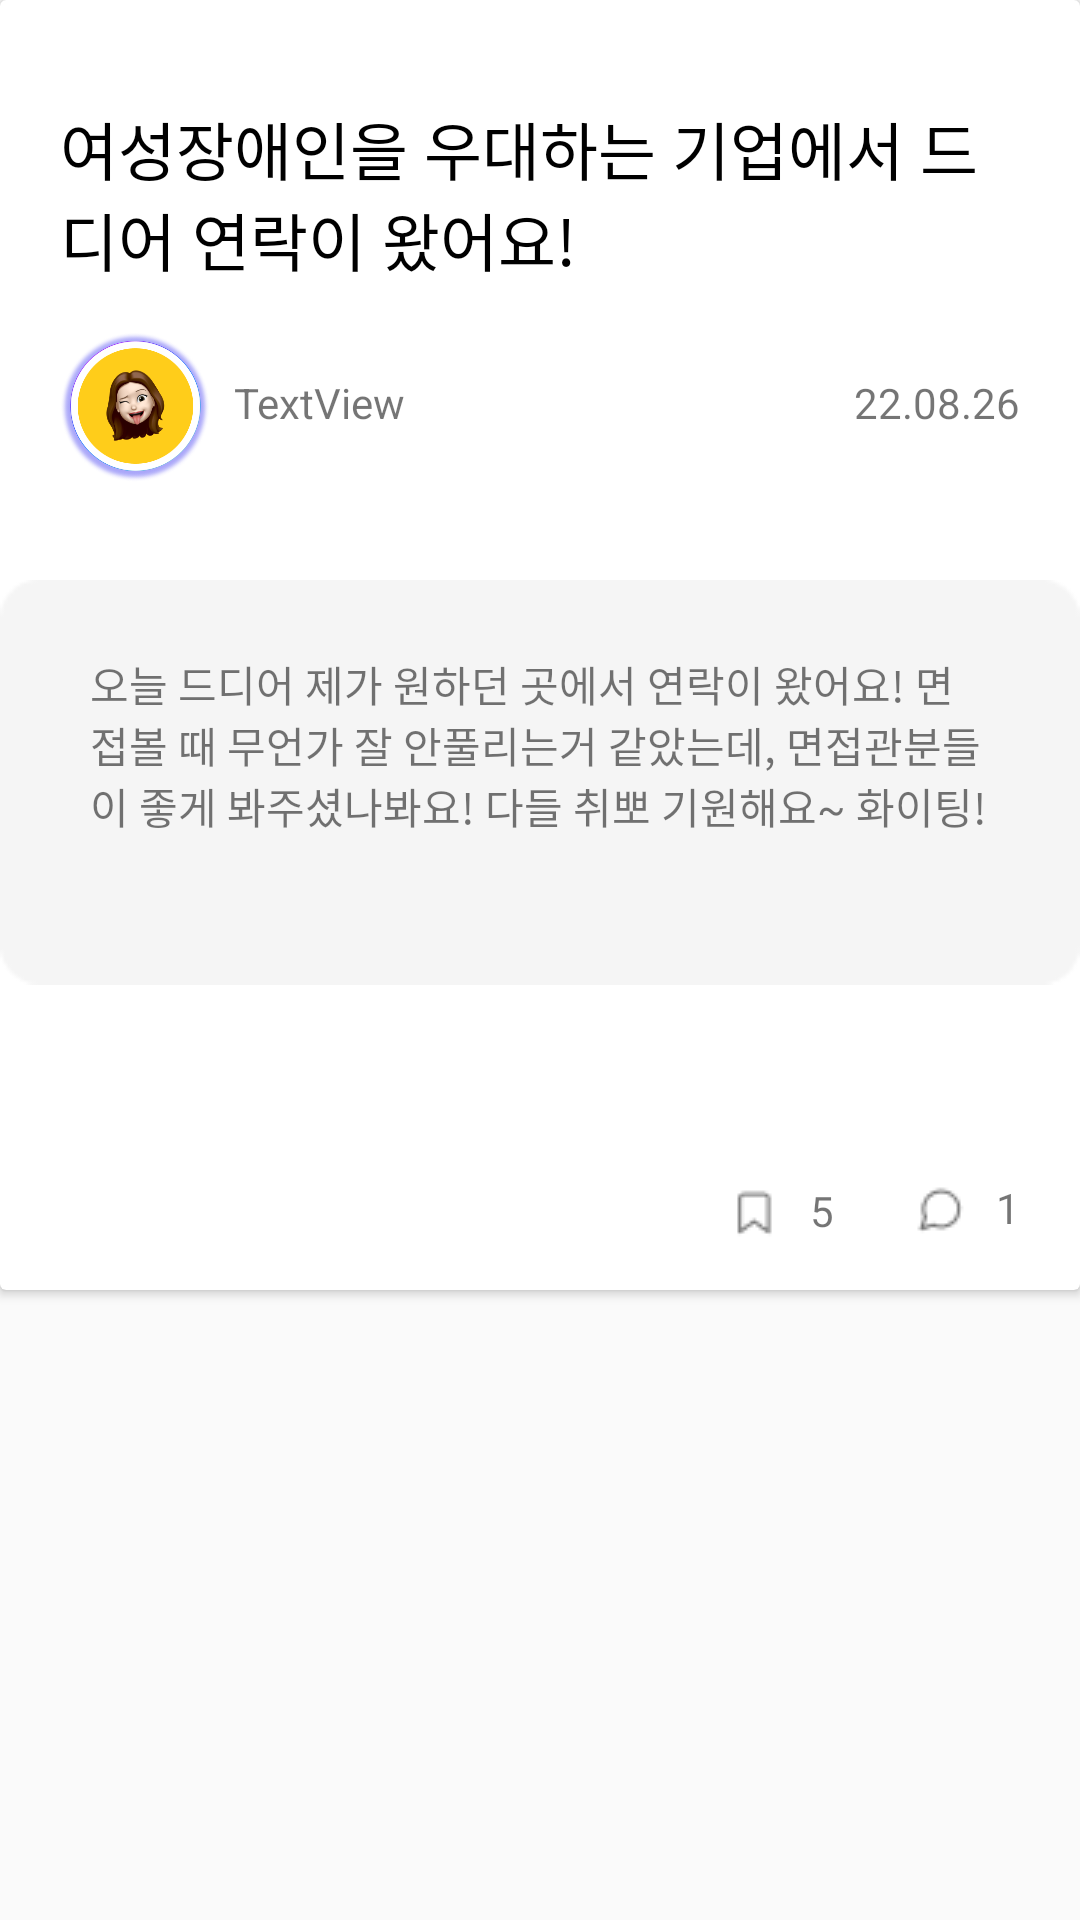

The Android layout XML behind this screen, and the referenced resources:
<!-- AndroidManifest.xml: application theme Theme.Test4 -->
<!-- res/layout/cl_item.xml -->
<?xml version="1.0" encoding="utf-8"?>
<androidx.constraintlayout.widget.ConstraintLayout xmlns:android="http://schemas.android.com/apk/res/android"
    xmlns:app="http://schemas.android.com/apk/res-auto"
    xmlns:tools="http://schemas.android.com/tools"
    android:layout_width="match_parent"
    android:layout_height="wrap_content">

    <androidx.cardview.widget.CardView
        android:layout_width="match_parent"
        android:layout_height="wrap_content"
        app:layout_constraintEnd_toEndOf="parent"
        app:layout_constraintStart_toStartOf="parent"
        app:layout_constraintTop_toTopOf="parent">

        <androidx.constraintlayout.widget.ConstraintLayout
            android:layout_width="match_parent"
            android:layout_height="430dp">

            <ImageView
                android:id="@+id/cl_image"
                android:layout_width="0dp"
                android:layout_height="200dp"
                android:layout_marginStart="32dp"
                android:layout_marginTop="16dp"
                android:layout_marginEnd="32dp"
                android:visibility="gone"
                app:layout_constraintEnd_toEndOf="parent"
                app:layout_constraintStart_toStartOf="parent"
                app:layout_constraintTop_toBottomOf="@+id/imageView3"
                app:srcCompat="@drawable/ic_launcher_foreground"
                tools:visibility="gone" />

            <TextView
                android:id="@+id/cl_title"
                android:layout_width="0dp"
                android:layout_height="wrap_content"
                android:layout_marginStart="20dp"
                android:layout_marginTop="34dp"
                android:layout_marginEnd="20dp"
                android:fontFamily="@font/notosanskr_bold"
                android:text="여성장애인을 우대하는 기업에서 드디어 연락이 왔어요!"
                android:textColor="@color/black"
                android:textSize="21sp"
                app:layout_constraintEnd_toEndOf="parent"
                app:layout_constraintStart_toStartOf="parent"
                app:layout_constraintTop_toTopOf="parent" />

            <ImageView
                android:id="@+id/imageView3"
                android:layout_width="50dp"
                android:layout_height="50dp"
                android:layout_marginStart="20dp"
                android:layout_marginTop="16dp"
                app:layout_constraintStart_toStartOf="parent"
                app:layout_constraintTop_toBottomOf="@+id/cl_title"
                app:srcCompat="@drawable/profile_go" />

            <TextView
                android:id="@+id/cl_nickname"
                android:layout_width="wrap_content"
                android:layout_height="wrap_content"
                android:layout_marginStart="8dp"
                android:layout_marginTop="14dp"
                android:text="TextView"
                app:layout_constraintStart_toEndOf="@+id/imageView3"
                app:layout_constraintTop_toTopOf="@+id/imageView3" />

            <TextView
                android:id="@+id/date"
                android:layout_width="wrap_content"
                android:layout_height="wrap_content"
                android:layout_marginEnd="20dp"
                android:text="22.08.26"
                app:layout_constraintEnd_toEndOf="parent"
                app:layout_constraintTop_toTopOf="@+id/cl_nickname" />

            <ImageView
                android:id="@+id/imageView6"
                android:layout_width="360dp"
                android:layout_height="150dp"
                android:layout_marginTop="25dp"
                app:layout_constraintEnd_toEndOf="parent"
                app:layout_constraintStart_toStartOf="parent"
                app:layout_constraintTop_toBottomOf="@+id/imageView3"
                app:srcCompat="@drawable/cl_box2" />

            <TextView
                android:id="@+id/cl_content"
                android:layout_width="300dp"
                android:layout_height="wrap_content"
                android:layout_marginStart="20dp"
                android:layout_marginTop="32dp"
                android:layout_marginEnd="20dp"
                android:text="오늘 드디어 제가 원하던 곳에서 연락이 왔어요! 면접볼 때 무언가 잘 안풀리는거 같았는데, 면접관분들이 좋게 봐주셨나봐요! 다들 취뽀 기원해요~ 화이팅!"
                app:layout_constraintEnd_toEndOf="@+id/imageView6"
                app:layout_constraintStart_toStartOf="@+id/imageView6"
                app:layout_constraintTop_toTopOf="@+id/imageView6" />

            <ImageView
                android:id="@+id/imageView10"
                android:layout_width="wrap_content"
                android:layout_height="wrap_content"
                android:layout_marginEnd="8dp"
                android:layout_marginBottom="16dp"
                app:layout_constraintBottom_toBottomOf="parent"
                app:layout_constraintEnd_toStartOf="@+id/comment"
                app:srcCompat="@drawable/comment" />

            <ImageView
                android:id="@+id/imageView30"
                android:layout_width="wrap_content"
                android:layout_height="wrap_content"
                android:layout_marginEnd="8dp"
                android:layout_marginBottom="15dp"
                app:layout_constraintBottom_toBottomOf="parent"
                app:layout_constraintEnd_toStartOf="@+id/scrap"
                app:srcCompat="@drawable/scrap" />

            <TextView
                android:id="@+id/comment"
                android:layout_width="wrap_content"
                android:layout_height="wrap_content"
                android:layout_marginEnd="20dp"
                android:layout_marginBottom="2dp"
                android:text="1"
                app:layout_constraintBottom_toBottomOf="@+id/imageView10"
                app:layout_constraintEnd_toEndOf="parent" />

            <TextView
                android:id="@+id/scrap"
                android:layout_width="wrap_content"
                android:layout_height="wrap_content"
                android:layout_marginTop="2dp"
                android:layout_marginEnd="24dp"
                android:layout_marginBottom="2dp"
                android:text="5"
                app:layout_constraintBottom_toBottomOf="@+id/imageView10"
                app:layout_constraintEnd_toStartOf="@+id/imageView10"
                app:layout_constraintTop_toTopOf="@+id/imageView30" />

        </androidx.constraintlayout.widget.ConstraintLayout>
    </androidx.cardview.widget.CardView>

</androidx.constraintlayout.widget.ConstraintLayout>
<!-- resources referenced by this layout -->
<resources>
  <color name="black">#FF000000</color>
  <!-- drawable cl_box2: png bitmap (drawable-v24, 922 bytes) -->
  <!-- drawable comment: png bitmap (drawable-v24, 434 bytes) -->
  <!-- drawable profile_go: png bitmap (drawable-v24, 74271 bytes) -->
  <!-- drawable scrap: png bitmap (drawable-v24, 327 bytes) -->
  <style name="Theme.Test4" parent="Theme.AppCompat.Light.NoActionBar">
          
          <item name="colorPrimary">@color/main_blue</item>
          <item name="colorPrimaryVariant">@color/black</item>
          <item name="colorOnPrimary">@color/main_blue</item>
          
          <item name="colorSecondary">@color/main_blue</item>
          <item name="colorSecondaryVariant">@color/main_yellow</item>
          <item name="colorOnSecondary">@color/black</item>
          
          <item name="android:statusBarColor" tools:targetApi="l">?attr/colorPrimaryVariant</item>
          
      </style>
  <color name="main_blue">#443DE5</color>
  <color name="main_yellow">#FFCD1A</color>
</resources>
